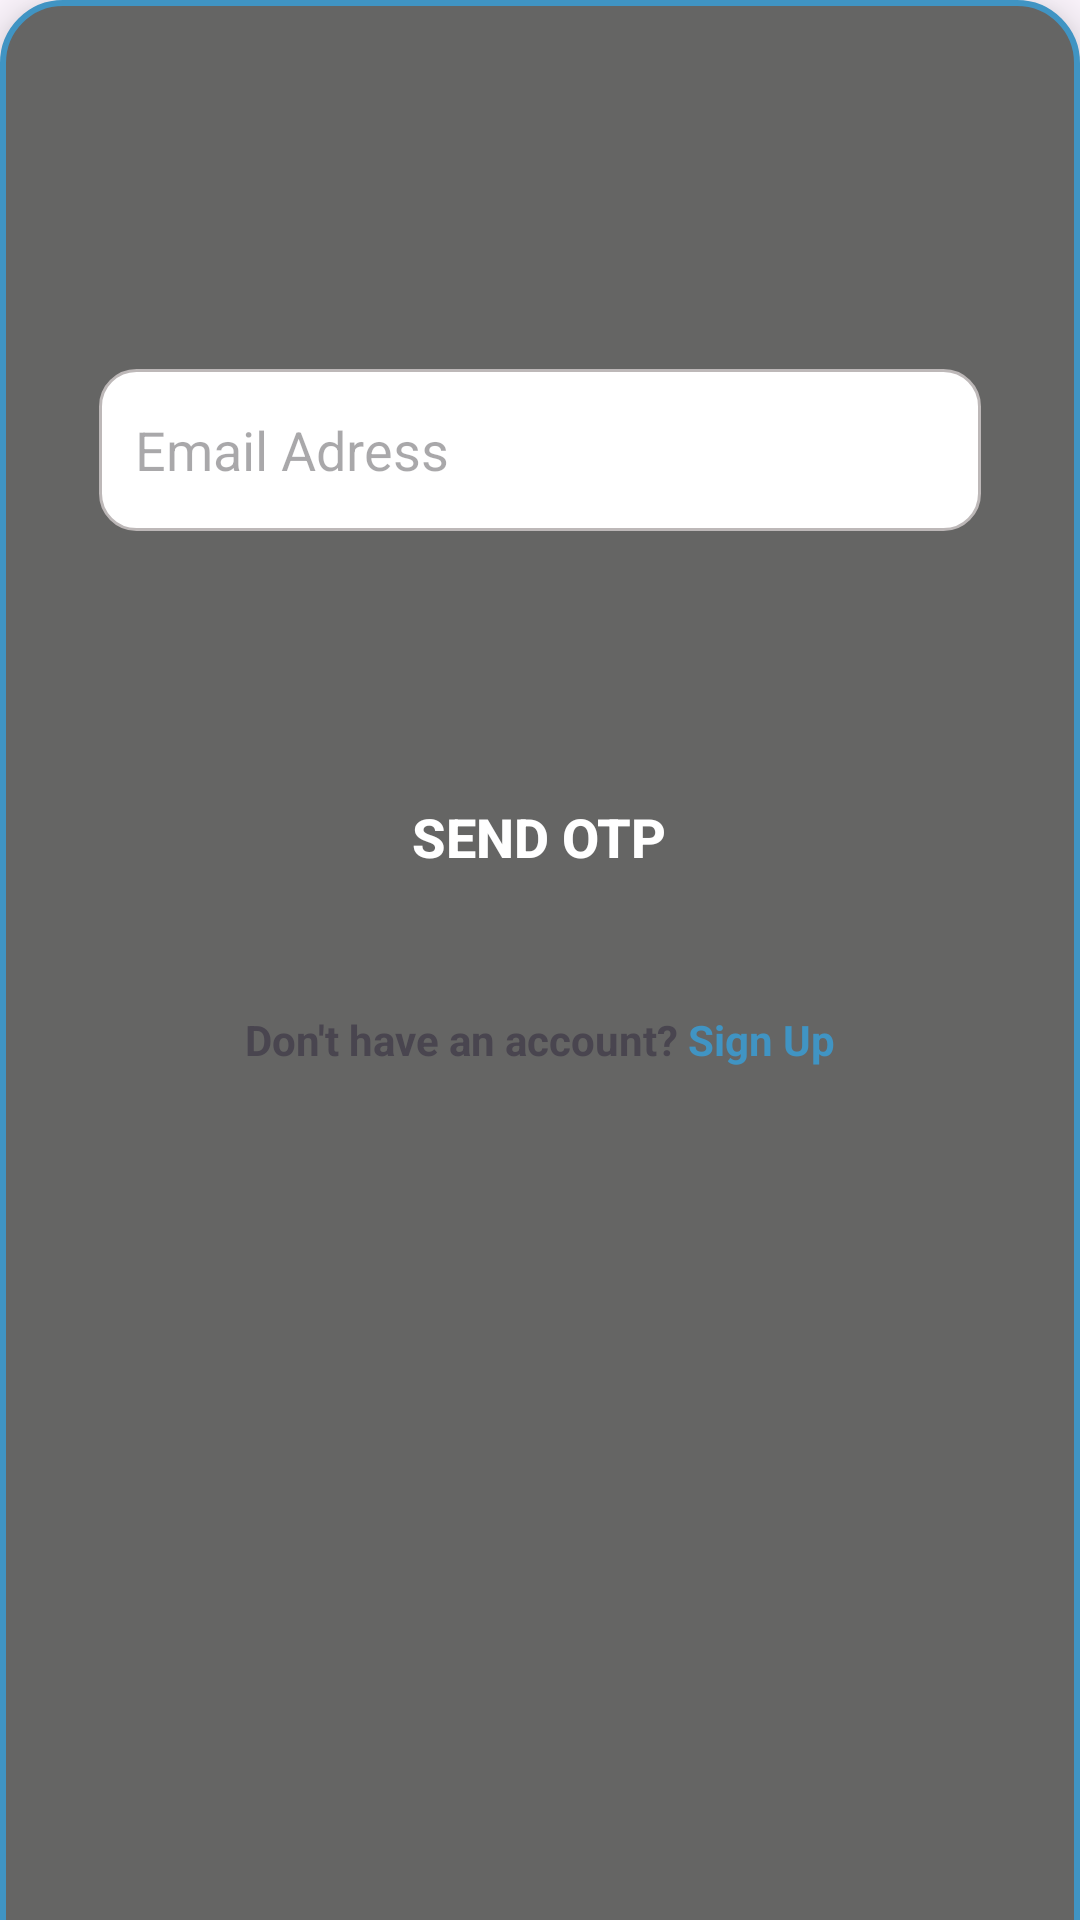

Layout XML and referenced resources for this Android screen:
<!-- AndroidManifest.xml: application theme Theme.Parkingapp -->
<!-- res/layout/sendotp_sheeet.xml -->
<?xml version="1.0" encoding="utf-8"?>
<FrameLayout xmlns:android="http://schemas.android.com/apk/res/android"
    android:id="@+id/logInBottomSheet"
    xmlns:app="http://schemas.android.com/apk/res-auto"
    android:layout_width="match_parent"
    android:elevation="10dp"
    android:layout_height="wrap_content"
    android:background="@drawable/menu_background">


    <LinearLayout
        android:layout_width="match_parent"
        android:layout_height="479dp"
        android:gravity="center"
        android:orientation="vertical"
        android:padding="28dp">

        <EditText

            android:id="@+id/forgotPasswordEmail"
            android:layout_width="match_parent"
            android:layout_marginHorizontal="5dp"
            android:layout_height="54dp"
            android:layout_marginBottom="30dp"
            android:background="@drawable/input"
            android:ems="10"
            android:hint="Email Adress"
            android:inputType="textEmailAddress"
            android:paddingStart="12dp"
            android:paddingEnd="12dp"/>

        <EditText

            android:id="@+id/otpInput"
            android:layout_width="match_parent"
            android:layout_marginHorizontal="5dp"
            android:layout_height="54dp"
            android:layout_marginBottom="30dp"
            android:background="@drawable/input"
            android:ems="10"
            android:hint="OTP"
            android:inputType="number"
            android:paddingStart="12dp"
            android:paddingEnd="12dp"
            android:visibility="gone"/>

        <Button
            android:id="@+id/sendOtpButton"
            android:layout_width="251dp"
            android:layout_height="56dp"
            android:layout_marginTop="44dp"
            android:layout_marginBottom="30dp"
            android:background="@drawable/btnradius"
            android:backgroundTint="@color/primary"
            android:textColor="@color/white"
            android:text="Send OTP"
            android:textSize="18dp"
            android:textStyle="bold"
            app:backgroundTint="@null">



        </Button>

        <LinearLayout
            android:layout_width="wrap_content"
            android:layout_height="wrap_content"
            android:layout_marginBottom="0dp"
            android:orientation="horizontal">


            <TextView
                android:layout_width="wrap_content"
                android:layout_height="wrap_content"
                android:text="Don't have an account?"
                android:textStyle="bold">

            </TextView>

            <TextView
                android:id="@+id/signUpText"
                android:layout_width="wrap_content"
                android:layout_height="wrap_content"
                android:text=" Sign Up"
                android:clickable="true"
                android:onClick="openSignUpPage"
                android:textColor="@color/primary"
                android:textStyle="bold">

            </TextView>

        </LinearLayout>


    </LinearLayout>


</FrameLayout>
<!-- resources referenced by this layout -->
<resources>
  <color name="primary">#4094C3</color>
  <color name="white">#FFFFFFFF</color>
  <!-- drawable input (drawable) -->
  <?xml version="1.0" encoding="utf-8"?>
  <shape xmlns:tools="http://schemas.android.com/tools"
      xmlns:android="http://schemas.android.com/apk/res/android"
      tools:ignore="ExtraText">
      <solid android:color="@android:color/white" /> 
      <corners android:radius="12dp" /> 
      <stroke
          android:width="1dp"
          android:color="@color/tertiary"/>
  </shape>
  <!-- drawable menu_background (drawable) -->
  <?xml version="1.0" encoding="utf-8"?>
  <layer-list xmlns:android="http://schemas.android.com/apk/res/android" >
  
      <item
          android:bottom="-5dp">
          <shape android:shape="rectangle" >
              <corners android:bottomLeftRadius="0dp"
                  android:bottomRightRadius="0dp"
                  android:topLeftRadius="20dp"
                  android:topRightRadius="20dp" />
  
              <solid android:color="#656564" />
  
              <stroke
                  android:width="2dp"
                  android:color="@color/primary" />
          </shape>
      </item>
  
  </layer-list>
  <style name="Theme.Parkingapp" parent="Base.Theme.Parkingapp" />
  <color name="tertiary">#BDB8B8</color>
  <style name="Base.Theme.Parkingapp" parent="Theme.Material3.Light.NoActionBar">
          
          
      </style>
</resources>
